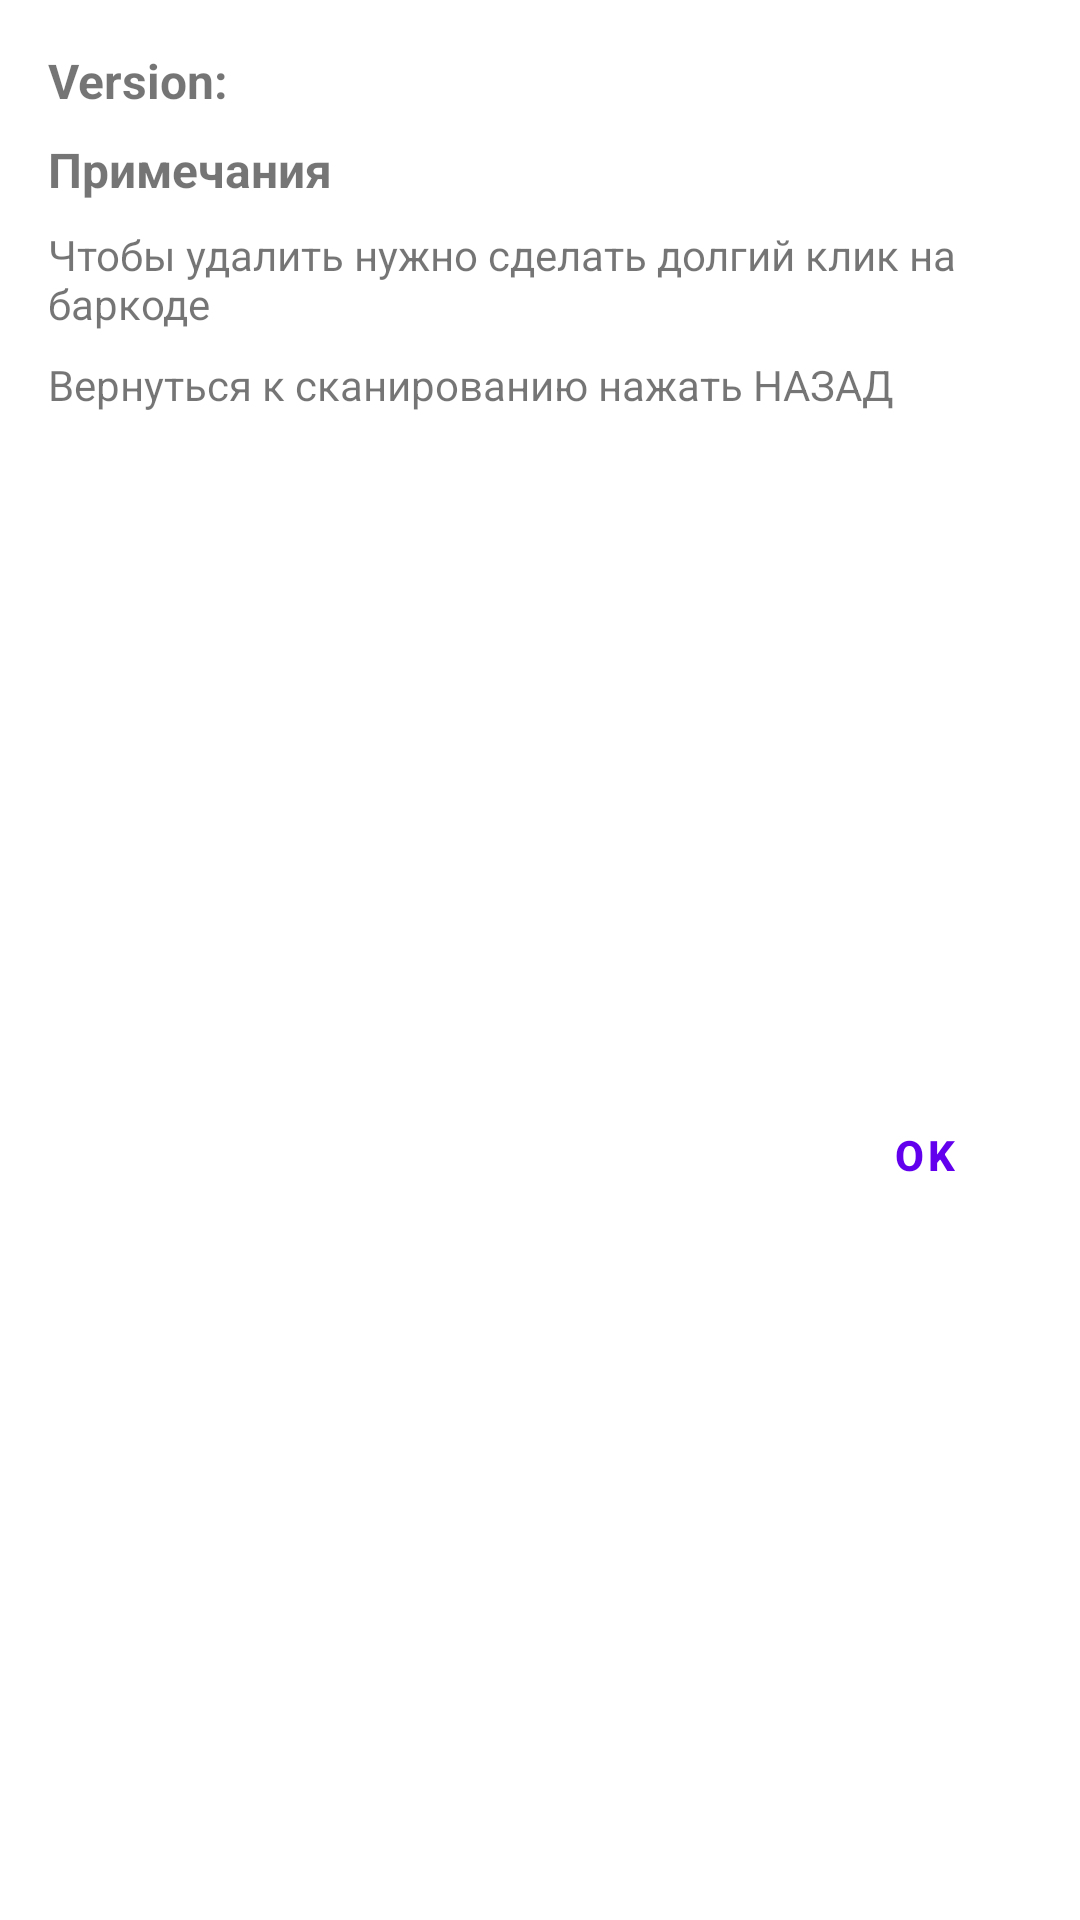

Reconstruct the res/layout file that produces this screen, plus the resources it refers to.
<!-- AndroidManifest.xml: application theme AppTheme -->
<!-- res/layout/fragment_about.xml -->
<?xml version="1.0" encoding="utf-8"?>
<layout xmlns:android="http://schemas.android.com/apk/res/android"
    xmlns:app="http://schemas.android.com/apk/res-auto"
    xmlns:tools="http://schemas.android.com/tools">

    <androidx.constraintlayout.widget.ConstraintLayout
        android:layout_width="wrap_content"
        android:layout_height="wrap_content"
        android:padding="8dp">

        <TextView
            android:id="@+id/version_title"
            android:layout_width="wrap_content"
            android:layout_height="wrap_content"
            android:text="Version:"
            android:textSize="16dp"
            android:textStyle="bold"
            android:layout_margin="8dp"
            app:layout_constraintStart_toStartOf="parent"
            app:layout_constraintTop_toTopOf="parent" />

        <TextView
            android:id="@+id/version_value"
            android:layout_width="wrap_content"
            android:layout_height="wrap_content"
            android:layout_margin="8dp"
            app:layout_constraintStart_toEndOf="@+id/version_title"
            app:layout_constraintTop_toTopOf="parent"
            tools:text="aaaa"
            android:textSize="16dp"
            android:textStyle="bold" />

        <TextView
            android:id="@+id/main_text_title"
            android:layout_width="wrap_content"
            android:layout_height="wrap_content"
            android:layout_margin="8dp"
            android:text="Примечания"
            android:textSize="16dp"
            android:textStyle="bold"
            app:layout_constraintStart_toStartOf="parent"
            app:layout_constraintTop_toBottomOf="@+id/version_title" />

        <TextView
            android:id="@+id/main_text_1"
            android:layout_width="wrap_content"
            android:layout_height="wrap_content"
            android:layout_margin="8dp"
            android:text="Чтобы удалить нужно сделать долгий клик на баркоде"
            app:layout_constraintStart_toStartOf="parent"
            app:layout_constraintTop_toBottomOf="@+id/main_text_title" />

        <TextView
            android:id="@+id/main_text_2"
            android:layout_width="wrap_content"
            android:layout_height="wrap_content"
            android:layout_margin="8dp"
            android:text="Вернуться к сканированию нажать НАЗАД"

            app:layout_constraintStart_toStartOf="parent"
            app:layout_constraintTop_toBottomOf="@+id/main_text_1" />


        <Button
            android:id="@+id/ok_button"
            style="@style/Widget.MaterialComponents.Button.TextButton"
            android:layout_width="wrap_content"
            android:layout_height="wrap_content"
            android:text="OK"
            android:textStyle="bold"
            app:layout_constraintBottom_toBottomOf="parent"
            app:layout_constraintEnd_toEndOf="parent"
            app:layout_constraintTop_toBottomOf="@+id/main_text_2" />

    </androidx.constraintlayout.widget.ConstraintLayout>
</layout>
<!-- resources referenced by this layout -->
<resources>
  <style name="AppTheme" parent="Theme.MaterialComponents.Light">
          
          <item name="colorPrimary">@color/colorPrimary</item>
          <item name="colorPrimaryDark">@color/colorPrimaryDark</item>
          <item name="colorAccent">@color/colorAccent</item>
      </style>
  <!-- not gathered from this repository: default colours our renderer supplied (Android Studio template values) -->
  <color name="colorPrimary">#FF6200EE</color>
  <color name="colorPrimaryDark">#FF3700B3</color>
  <color name="colorAccent">#FF03DAC5</color>
</resources>
